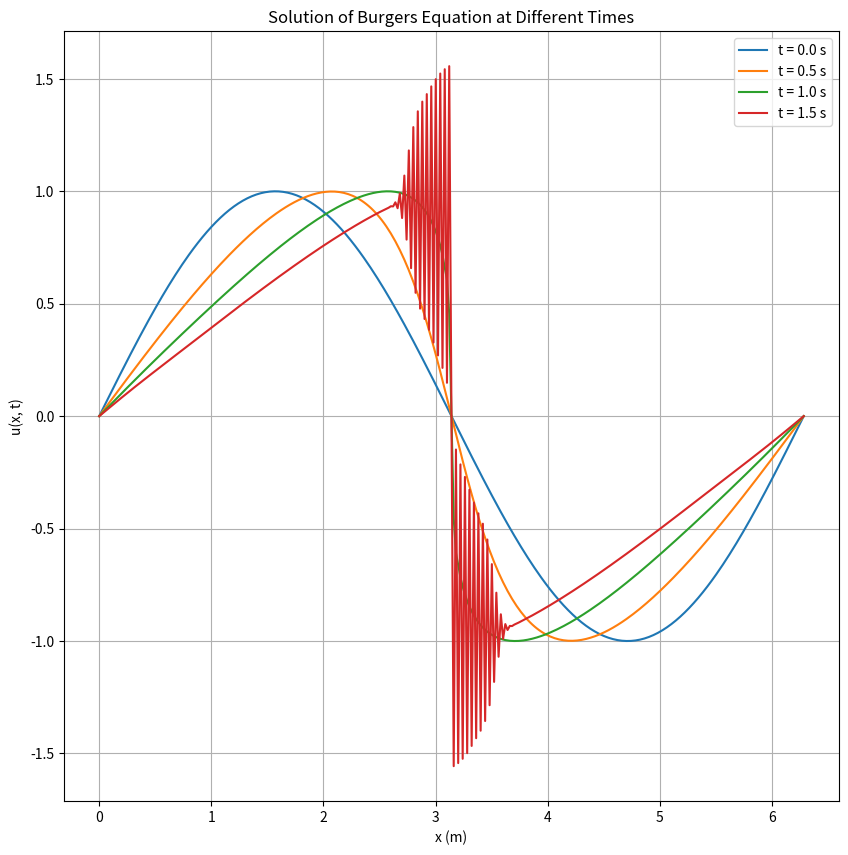

Write Python code to recreate this figure.
# Lab4_Q3.py
# Purpose:This script uses the leapfrog method to solve the inviscid Burger's equation.
#          The equation models wave propagation in a nonlinear medium, with wave steepening effects.
# Requires:NumPy for numerical array handling and Matplotlib for visual output.
# Output:Plot of the wave profile, demonstrating nonlinear steepening and shock formation.

import numpy as np
import matplotlib.pyplot as plt

#Parameters
epsilon = 1. #constant
dx = 0.02 # grid spacing (m)
dt = 0.005 #time step (s)
Lx = 2*np.pi #length of spatial domain (m)
Tf = 2. #Time duration (s)

Nx = int(Lx / dx) + 1 #number of grid points (315)
Nt = int(Tf / dt) + 1 #number of time steps (401)


#Spatial grid 
x = np.linspace(0, Lx, Nx)

#Time grid
t = np.linspace(0, Tf, Nt)

#Initialize u 
u = np.zeros((Nt, Nx))

# Set initial condition 
u[0,:] = np.sin(x)

#beta parameter
beta = epsilon*dt/dx

#First time steps with EULER METHOD
for i in range(1, Nx-1):
    u[1,i] = u[0, i] - (beta/2)*(u[0, i+1]**2 - u[0, i-1]**2)

# Set boundary condition
u[0, 0] = 0.
u[0, -1] = 0.
u[1, 0] = 0.
u[1, -1] = 0.


#Leapfrog method
for n in range(1, Nt-1):
    for i in range(1, Nx-1):
        u[n + 1, i] = u[n - 1, i] - (beta/2) * (u[n, i + 1]**2 - u[n, i - 1]**2)

    u[n+1, 0] = 0.
    u[n+1, -1] = 0.


time_plot = [0., 0.5, 1., 1.5]
indices_plot = [int(time/dt) for time in time_plot]

#Graph
plt.figure(figsize=(10, 10))
for idx, time in zip(indices_plot, time_plot):
    plt.plot(x, u[idx, :], label=f't = {time:.1f} s')
plt.xlabel('x (m)')
plt.ylabel('u(x, t)')
plt.title('Solution of Burgers Equation at Different Times')
plt.legend()
plt.grid(True)
plt.show()